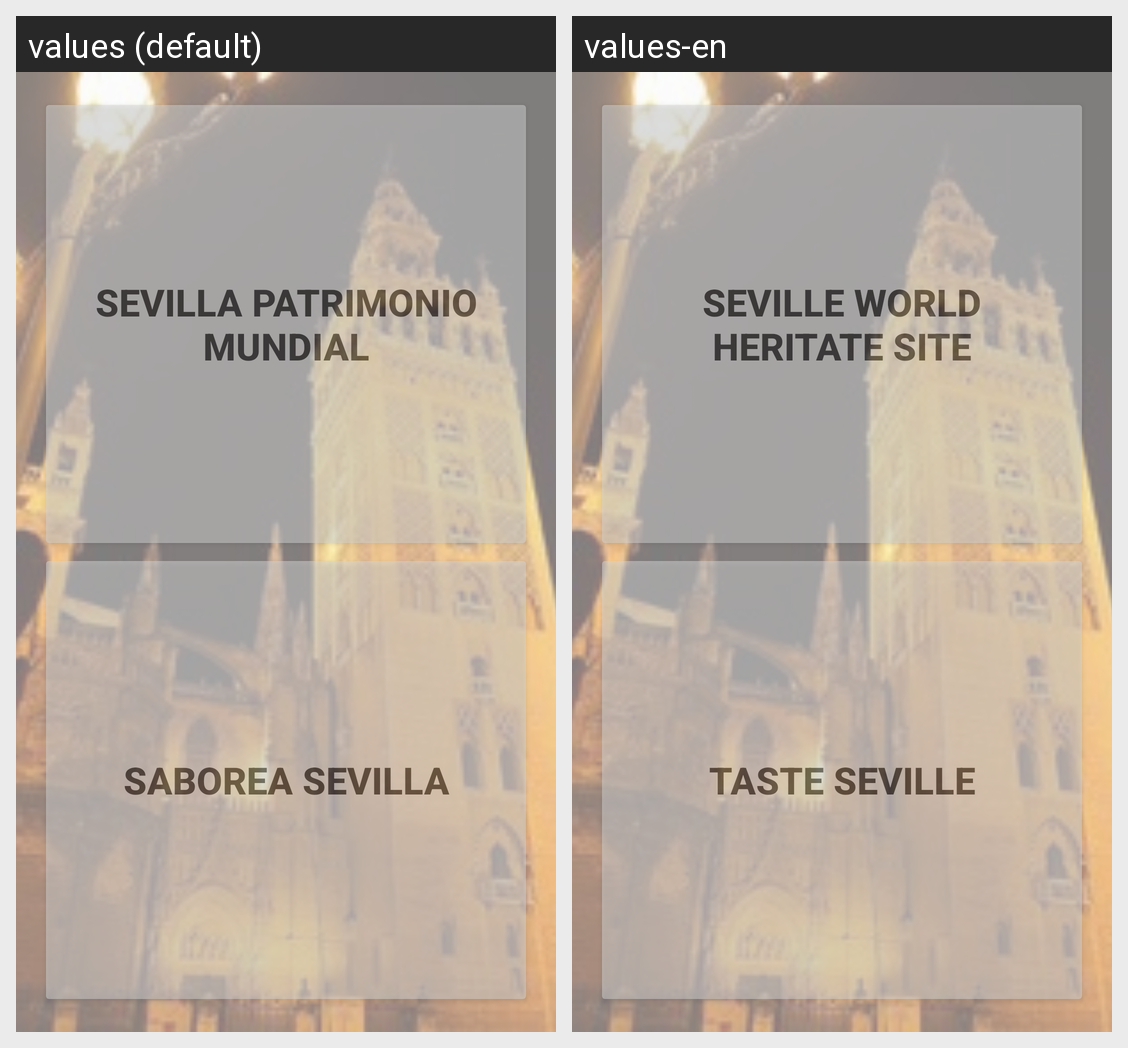

The Android screen above is rendered under two locales of the same app. Produce the string resources it draws, with the default and per-locale values.
Android screen res/layout/activity_main.xml rendered under 2 locales, left to right: values (default), values-en. Device: Nexus 5 (rendered at 1080×1920; each locale shown at half size, 540×960, under a caption strip naming it); theme AppTheme.
Strings drawn on this screen, with the default value and each locale's value (text and hints the layout hard-codes, and strings that could not be matched under every locale, appear in the picture but are not listed):

menu_principal_patrimonio
  values: Sevilla Patrimonio Mundial
  values-en: Seville World Heritate Site

menu_principal_saborea
  values: Saborea Sevilla
  values-en: Taste Seville
